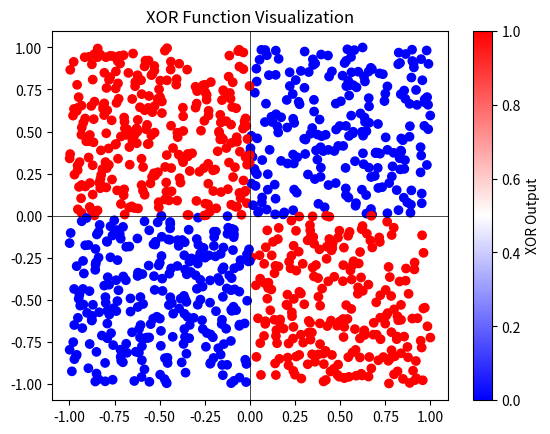

This figure's Python source:
import numpy as np
import matplotlib.pyplot as plt

X = 2*np.random.random((1000, 2))-1
Y = (X[:, 0] > 0) ^ (X[:, 1] > 0)  # True (1) if one is positive, one is negative
# Plot with two colors
plt.scatter(X[:, 0], X[:, 1], c=Y, cmap="bwr")  # Blue for 0, Red for 1
plt.colorbar(label="XOR Output")
plt.axhline(0, color="black", linewidth=0.5)  # Draw x-axis
plt.axvline(0, color="black", linewidth=0.5)  # Draw y-axis
plt.title("XOR Function Visualization")
plt.show()